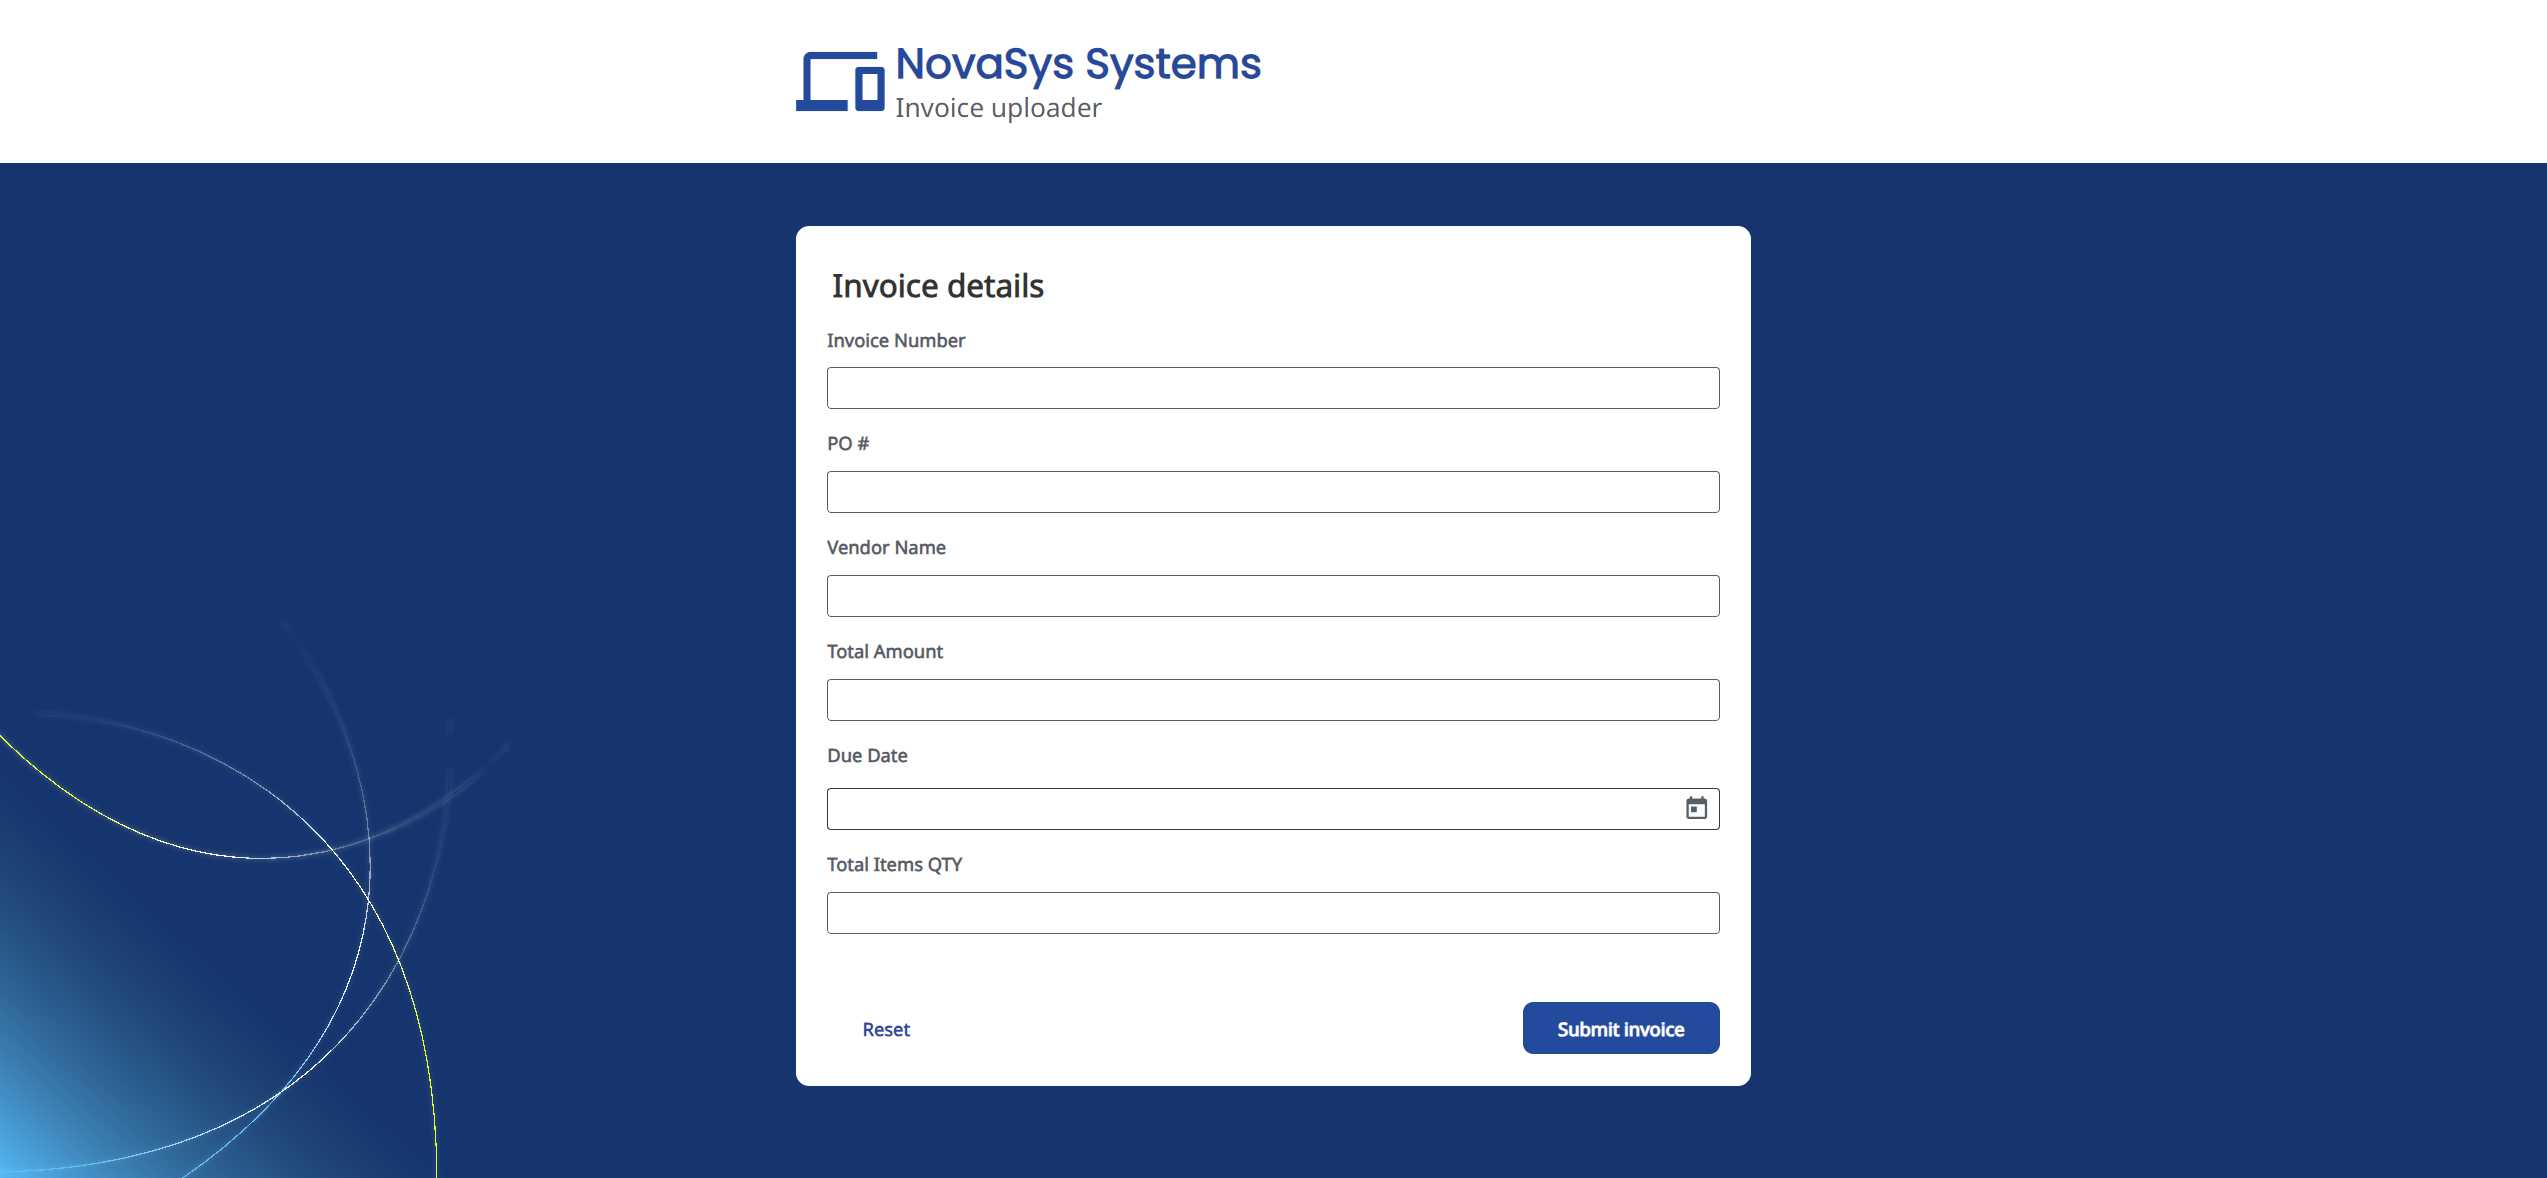
Workflow: PostInvoice

Step 1: Use Browser Edge: ForwardDemo1-InvoiceUpload (msedge.exe)

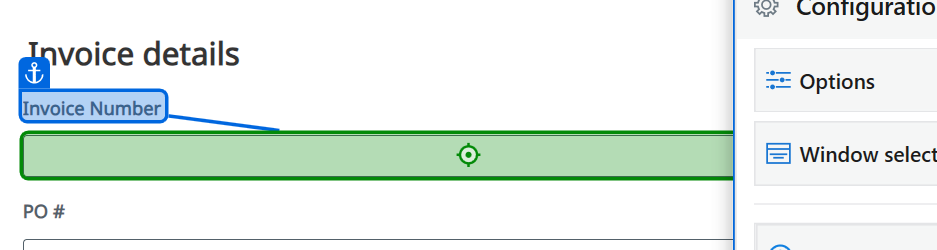
Step 2: type "[in_InvoiceData("InvoiceNumber").ToString]" into the text box in window 'ForwardDemo1-InvoiceUpload' (msedge.exe)

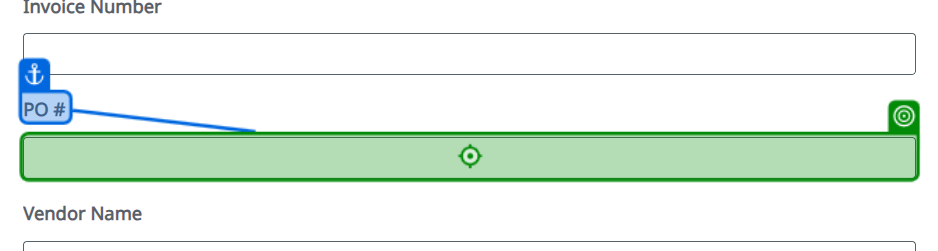
Step 3: type "[in_InvoiceData("PONumber").ToString]" into the text box in window 'ForwardDemo1-InvoiceUpload' (msedge.exe)

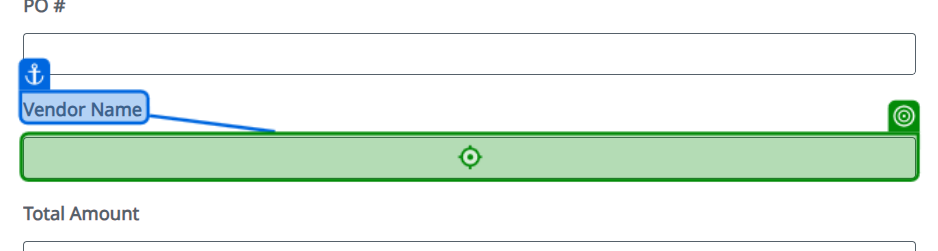
Step 4: type "[in_InvoiceData("VendorName").ToString]" into the text box in window 'ForwardDemo1-InvoiceUpload' (msedge.exe)

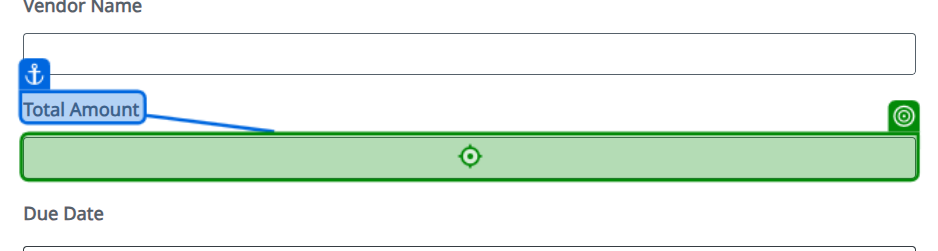
Step 5: type "[in_InvoiceData("TotalAmount").ToString]" into the text box in window 'ForwardDemo1-InvoiceUpload' (msedge.exe)

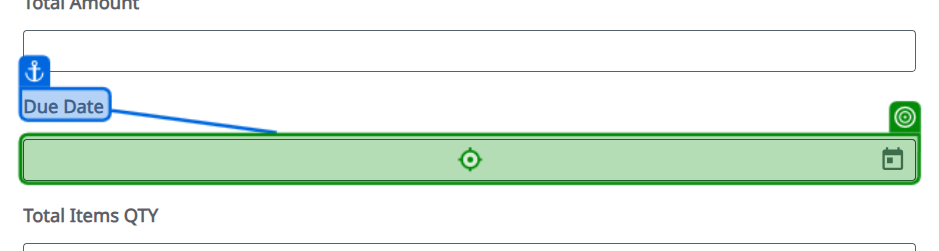
Step 6: type "[in_InvoiceData("DueDate").ToString]" into the element in window 'ForwardDemo1-InvoiceUpload' (msedge.exe)

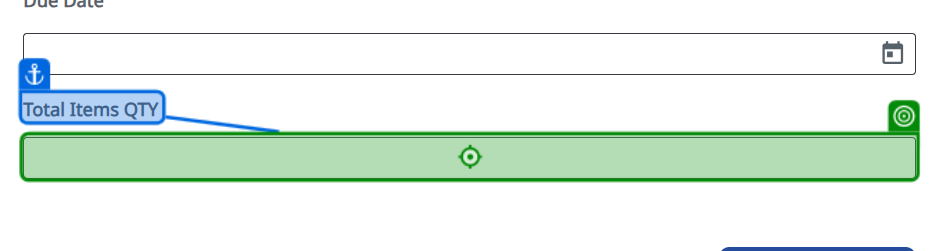
Step 7: type "[in_InvoiceData("TotalItems").ToString]" into the text box in window 'ForwardDemo1-InvoiceUpload' (msedge.exe)

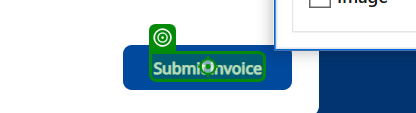
Step 8: click on the element 'Submit invoice' in window 'ForwardDemo1-InvoiceUpload' (msedge.exe)
